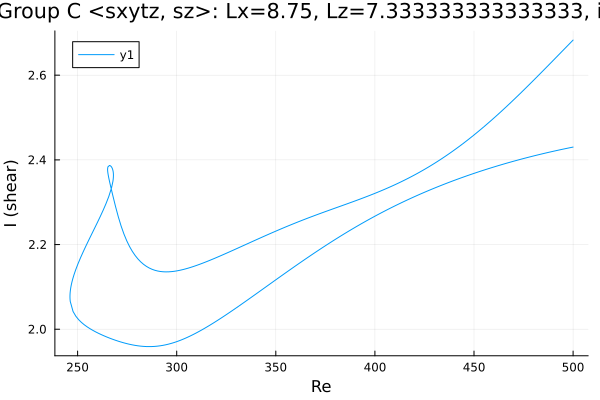

Data behind this chart, as committed beside it:
Re, shear
500.0, 2.683
499.7, 2.682
498.3, 2.675
496.9, 2.668
495.5, 2.661
494.1, 2.655
492.7, 2.648
491.3, 2.641
489.8, 2.634
488.4, 2.628
487, 2.621
485.6, 2.614
484.2, 2.607
482.8, 2.601
481.4, 2.594
479.9, 2.587
478.5, 2.581
477.1, 2.574
475.7, 2.568
474.3, 2.561
472.9, 2.555
471.5, 2.548
470, 2.542
468.6, 2.536
467.2, 2.529
465.8, 2.523
464.4, 2.517
463, 2.511
461.6, 2.505
460.1, 2.499
458.7, 2.493
457.3, 2.488
455.9, 2.482
454.5, 2.476
453.1, 2.471
451.7, 2.465
450.2, 2.46
448.8, 2.454
447.4, 2.449
446, 2.444
445.3, 2.442
443.9, 2.437
442.5, 2.432
441.1, 2.427
439.7, 2.422
438.3, 2.417
436.9, 2.413
435.4, 2.408
434, 2.404
432.6, 2.399
431.2, 2.395
429.8, 2.391
428.4, 2.387
427, 2.383
425.5, 2.379
424.1, 2.375
422.7, 2.371
421.3, 2.368
419.9, 2.364
418.5, 2.361
... 463 more rows
